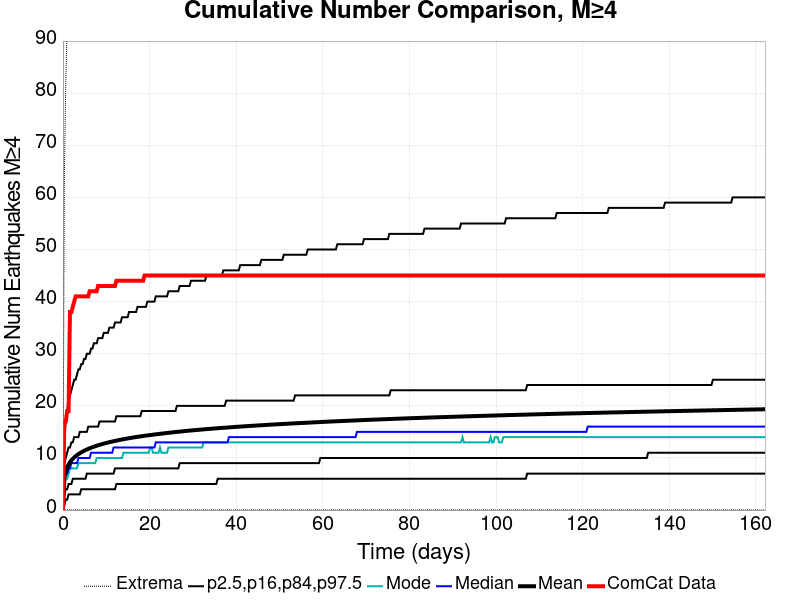

The file beside this chart, header and first rows:
Time (days), ComCat Data, Simulation Mean, Simulation Median, Simulation Mode, Simulation Minimum, Simulation Maximum, 2.5 %-ile, 16 %-ile, 84 %-ile, 97.5 %-ile
0.0, 0.0, 0.0, 0.0, 0.0, 0.0, 0.0, 0.0, 0.0, 0.0, 0.0
0.3249, 17.0, 6.21, 6.0, 5.0, 0.0, 64.0, 1.0, 3.0, 9.0, 14.0
0.6498, 17.0, 7.451, 7.0, 6.0, 0.0, 82.0, 2.0, 4.0, 10.0, 17.0
0.9747, 19.0, 8.204, 7.0, 6.0, 0.0, 93.0, 2.0, 4.0, 11.0, 19.0
1.3, 19.0, 8.747, 8.0, 7.0, 0.0, 102.0, 3.0, 5.0, 12.0, 21.0
1.624, 38.0, 9.177, 8.0, 8.0, 0.0, 109.0, 3.0, 5.0, 12.0, 22.0
1.949, 38.0, 9.533, 9.0, 8.0, 0.0, 115.0, 3.0, 5.0, 13.0, 23.0
2.274, 39.0, 9.837, 9.0, 8.0, 0.0, 119.0, 3.0, 6.0, 13.0, 24.0
2.599, 40.0, 10.1, 9.0, 8.0, 0.0, 122.0, 3.0, 6.0, 14.0, 25.0
2.924, 41.0, 10.33, 9.0, 8.0, 0.0, 127.0, 3.0, 6.0, 14.0, 25.0
3.249, 41.0, 10.55, 9.0, 8.0, 0.0, 130.0, 3.0, 6.0, 14.0, 26.0
3.574, 41.0, 10.74, 10.0, 9.0, 0.0, 132.0, 3.0, 6.0, 14.0, 27.0
3.899, 41.0, 10.91, 10.0, 9.0, 0.0, 136.0, 3.0, 6.0, 15.0, 27.0
4.224, 41.0, 11.07, 10.0, 9.0, 0.0, 139.0, 4.0, 6.0, 15.0, 28.0
4.549, 41.0, 11.23, 10.0, 9.0, 0.0, 139.0, 4.0, 6.0, 15.0, 28.0
4.873, 41.0, 11.37, 10.0, 9.0, 0.0, 141.0, 4.0, 6.0, 15.0, 29.0
5.198, 41.0, 11.5, 10.0, 9.0, 0.0, 147.0, 4.0, 6.0, 15.0, 29.0
5.523, 41.0, 11.62, 10.0, 9.0, 0.0, 151.0, 4.0, 7.0, 15.0, 30.0
5.848, 41.0, 11.74, 10.0, 9.0, 0.0, 153.0, 4.0, 7.0, 16.0, 30.0
6.173, 42.0, 11.85, 10.0, 9.0, 0.0, 156.0, 4.0, 7.0, 16.0, 30.0
6.498, 42.0, 11.96, 11.0, 9.0, 0.0, 158.0, 4.0, 7.0, 16.0, 31.0
6.823, 42.0, 12.06, 11.0, 9.0, 0.0, 164.0, 4.0, 7.0, 16.0, 31.0
7.148, 42.0, 12.16, 11.0, 9.0, 0.0, 166.0, 4.0, 7.0, 16.0, 32.0
7.473, 42.0, 12.25, 11.0, 9.0, 0.0, 166.0, 4.0, 7.0, 16.0, 32.0
7.798, 42.0, 12.34, 11.0, 10.0, 0.0, 169.0, 4.0, 7.0, 16.0, 32.0
8.122, 43.0, 12.43, 11.0, 10.0, 0.0, 172.0, 4.0, 7.0, 16.0, 33.0
8.447, 43.0, 12.51, 11.0, 10.0, 0.0, 172.0, 4.0, 7.0, 17.0, 33.0
8.772, 43.0, 12.59, 11.0, 10.0, 0.0, 173.0, 4.0, 7.0, 17.0, 33.0
9.097, 43.0, 12.67, 11.0, 10.0, 0.0, 174.0, 4.0, 7.0, 17.0, 33.0
9.422, 43.0, 12.75, 11.0, 10.0, 0.0, 177.0, 4.0, 7.0, 17.0, 34.0
9.747, 43.0, 12.82, 11.0, 10.0, 0.0, 178.0, 4.0, 7.0, 17.0, 34.0
10.07, 43.0, 12.89, 11.0, 10.0, 0.0, 179.0, 4.0, 7.0, 17.0, 34.0
10.4, 43.0, 12.96, 11.0, 10.0, 0.0, 180.0, 4.0, 7.0, 17.0, 34.0
10.72, 43.0, 13.02, 11.0, 10.0, 0.0, 181.0, 4.0, 7.0, 17.0, 35.0
11.05, 43.0, 13.09, 11.0, 10.0, 0.0, 183.0, 4.0, 7.0, 17.0, 35.0
11.37, 43.0, 13.15, 11.0, 10.0, 0.0, 184.0, 4.0, 7.0, 17.0, 35.0
11.7, 43.0, 13.21, 12.0, 10.0, 0.0, 186.0, 4.0, 7.0, 17.0, 35.0
12.02, 43.0, 13.27, 12.0, 10.0, 0.0, 188.0, 4.0, 8.0, 17.0, 36.0
12.35, 44.0, 13.33, 12.0, 10.0, 0.0, 192.0, 5.0, 8.0, 18.0, 36.0
12.67, 44.0, 13.38, 12.0, 10.0, 0.0, 192.0, 5.0, 8.0, 18.0, 36.0
13, 44.0, 13.44, 12.0, 10.0, 0.0, 192.0, 5.0, 8.0, 18.0, 36.0
13.32, 44.0, 13.49, 12.0, 10.0, 0.0, 196.0, 5.0, 8.0, 18.0, 36.0
13.65, 44.0, 13.55, 12.0, 10.0, 0.0, 196.0, 5.0, 8.0, 18.0, 37.0
13.97, 44.0, 13.6, 12.0, 11.0, 0.0, 198.0, 5.0, 8.0, 18.0, 37.0
14.3, 44.0, 13.65, 12.0, 11.0, 0.0, 199.0, 5.0, 8.0, 18.0, 37.0
14.62, 44.0, 13.7, 12.0, 11.0, 0.0, 203.0, 5.0, 8.0, 18.0, 37.0
14.95, 44.0, 13.74, 12.0, 11.0, 0.0, 203.0, 5.0, 8.0, 18.0, 37.0
15.27, 44.0, 13.79, 12.0, 11.0, 0.0, 203.0, 5.0, 8.0, 18.0, 38.0
15.6, 44.0, 13.84, 12.0, 11.0, 0.0, 206.0, 5.0, 8.0, 18.0, 38.0
15.92, 44.0, 13.88, 12.0, 11.0, 0.0, 207.0, 5.0, 8.0, 18.0, 38.0
16.24, 44.0, 13.92, 12.0, 11.0, 0.0, 208.0, 5.0, 8.0, 18.0, 38.0
16.57, 44.0, 13.97, 12.0, 11.0, 0.0, 209.0, 5.0, 8.0, 18.0, 38.0
16.89, 44.0, 14.01, 12.0, 11.0, 0.0, 209.0, 5.0, 8.0, 18.0, 38.0
17.22, 44.0, 14.05, 12.0, 11.0, 0.0, 211.0, 5.0, 8.0, 18.0, 39.0
17.54, 44.0, 14.09, 12.0, 11.0, 0.0, 212.0, 5.0, 8.0, 18.0, 39.0
17.87, 44.0, 14.13, 12.0, 11.0, 0.0, 212.0, 5.0, 8.0, 18.0, 39.0
18.19, 44.0, 14.17, 12.0, 11.0, 0.0, 213.0, 5.0, 8.0, 19.0, 39.0
18.52, 44.0, 14.21, 12.0, 11.0, 0.0, 215.0, 5.0, 8.0, 19.0, 39.0
18.84, 45.0, 14.25, 12.0, 11.0, 0.0, 216.0, 5.0, 8.0, 19.0, 39.0
19.17, 45.0, 14.29, 12.0, 11.0, 0.0, 217.0, 5.0, 8.0, 19.0, 39.0
... 440 more rows
